Photos from the image-classification dataset "data" in the GitHub repository jiaqi-gong-7/MA_ImageClassification. Its 5 classes are: complete product, missing CD, missing two pads, missing wall mount, wires tied with ropes.

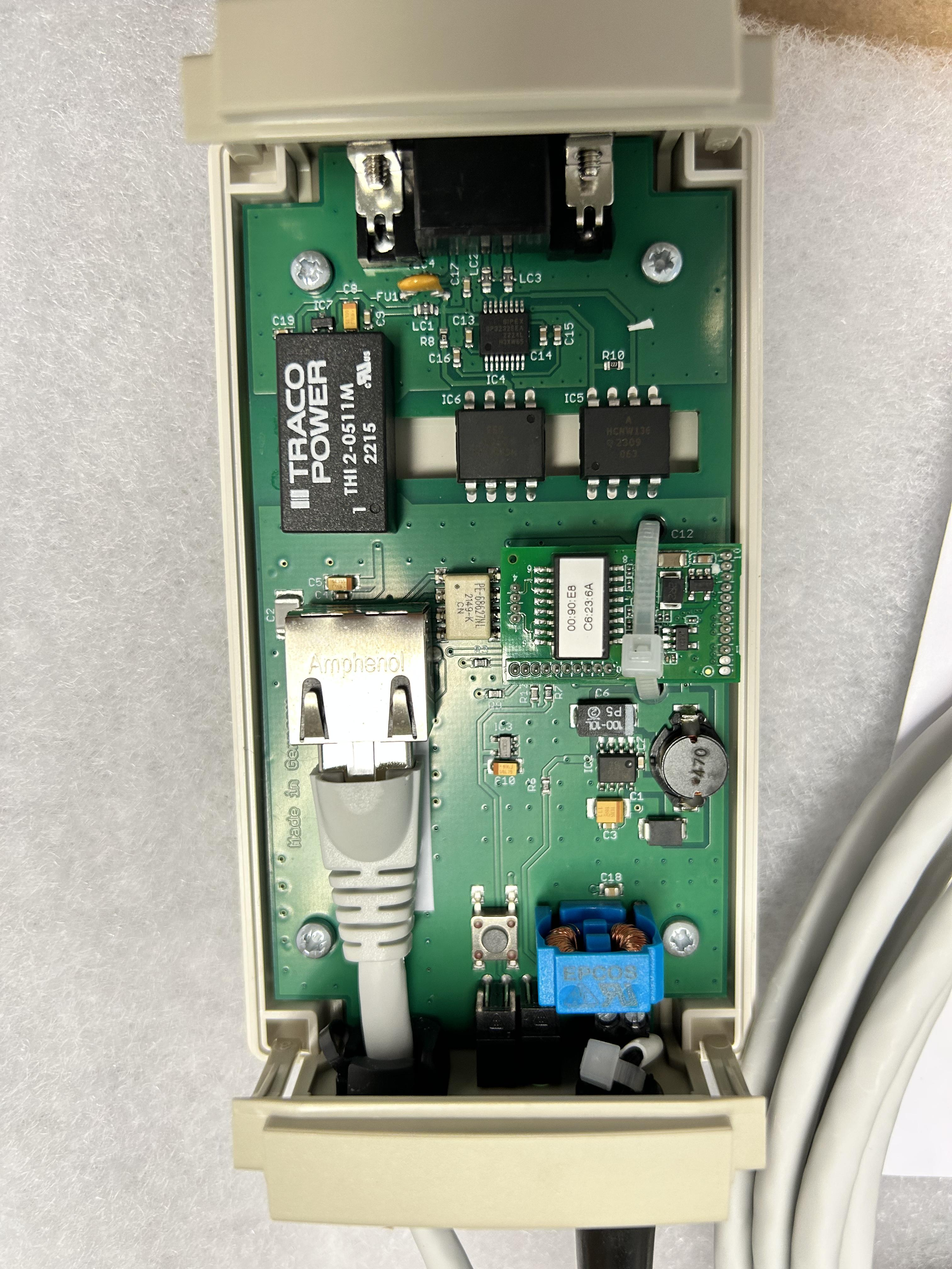
Label: wires tied with ropes

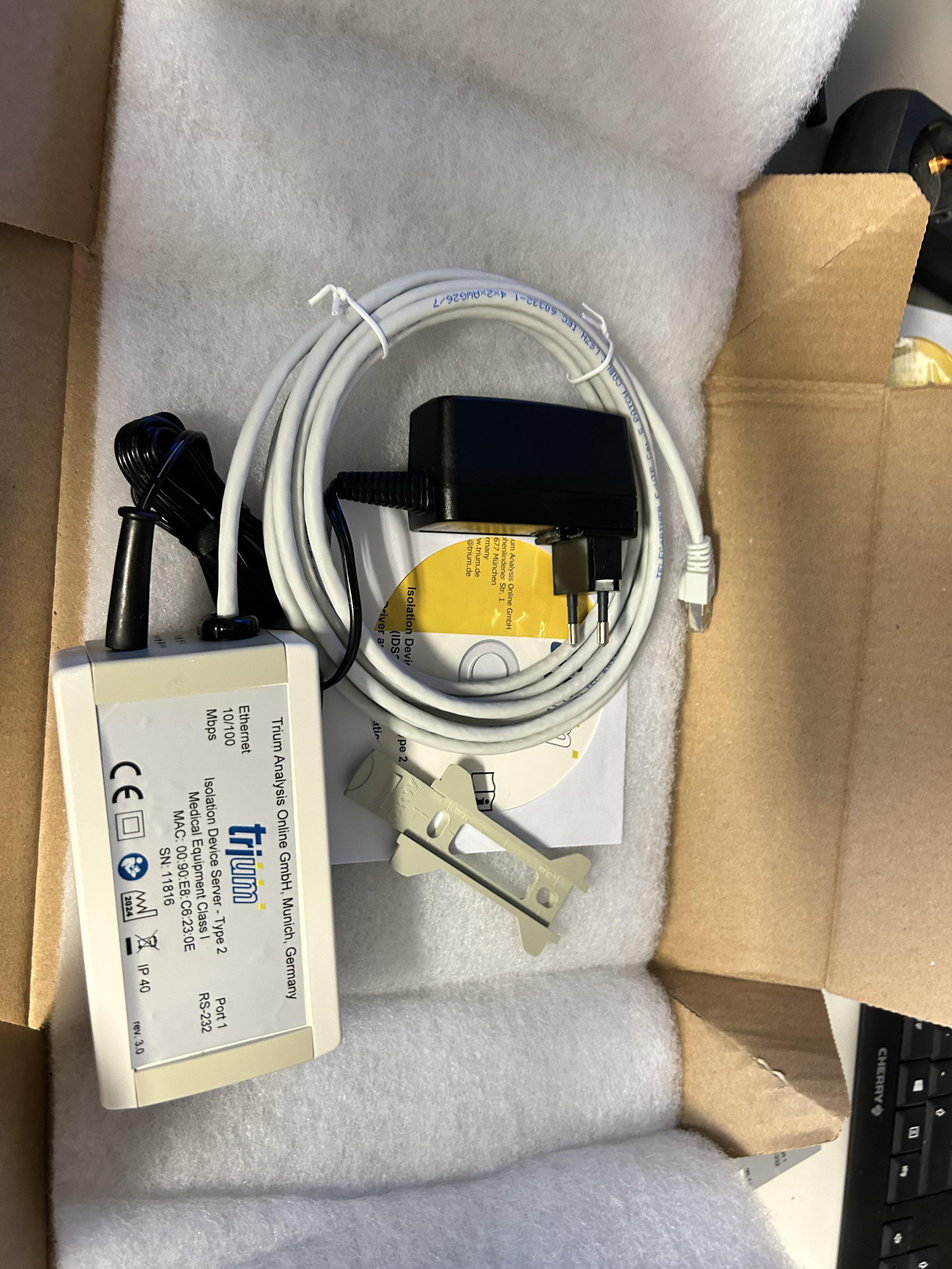
Label: missing two pads

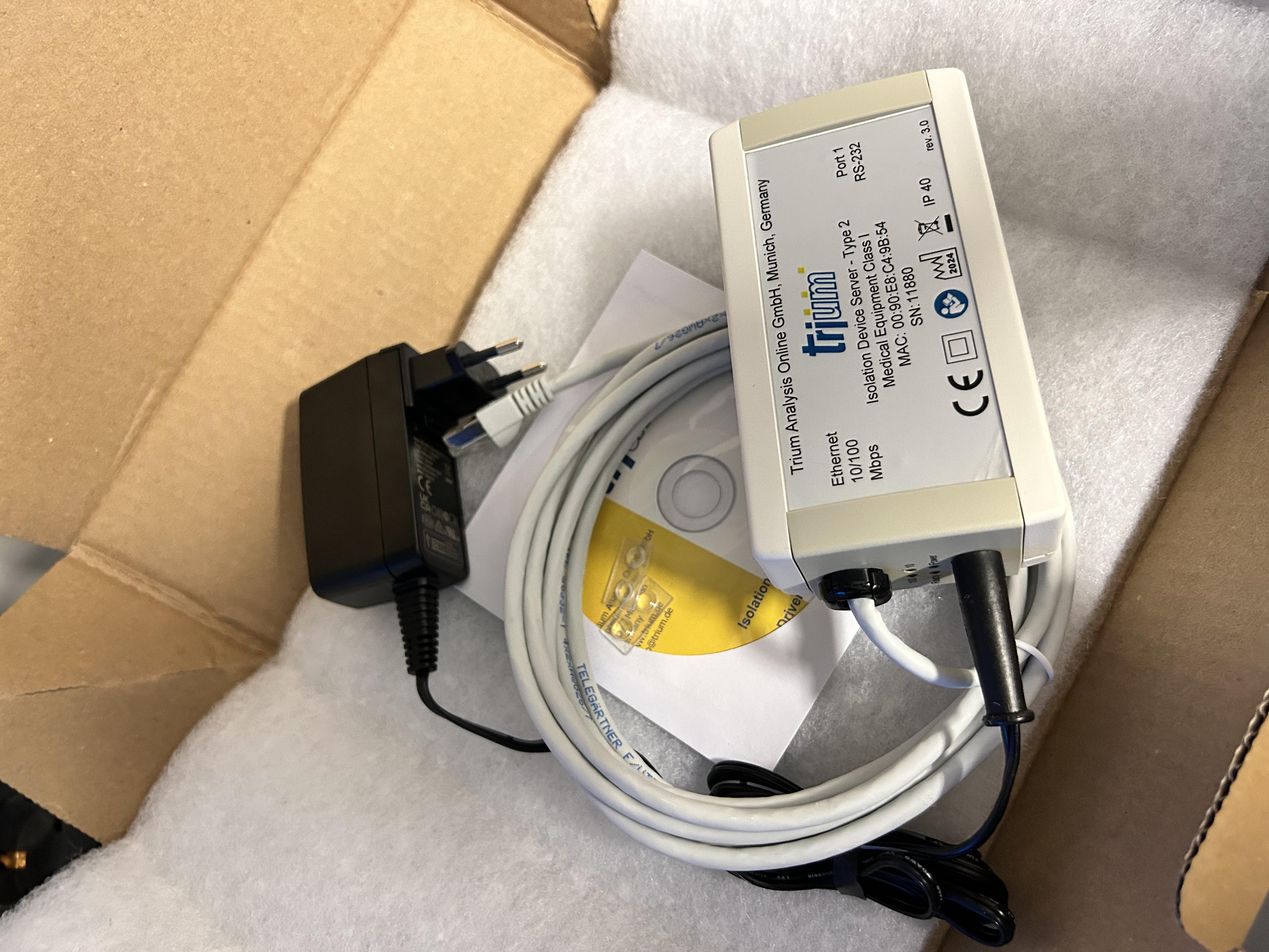
Label: missing wall mount

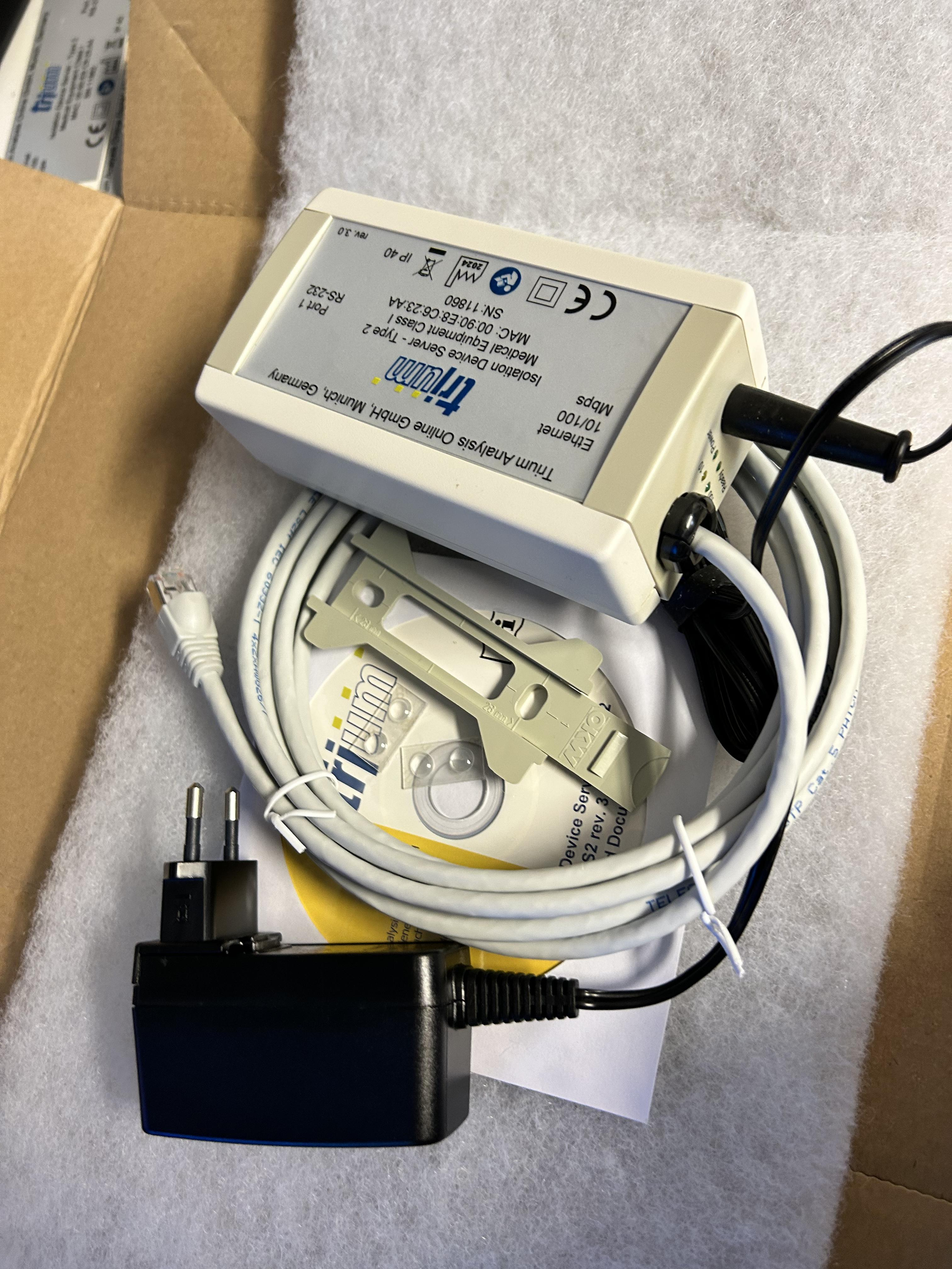
Label: complete product

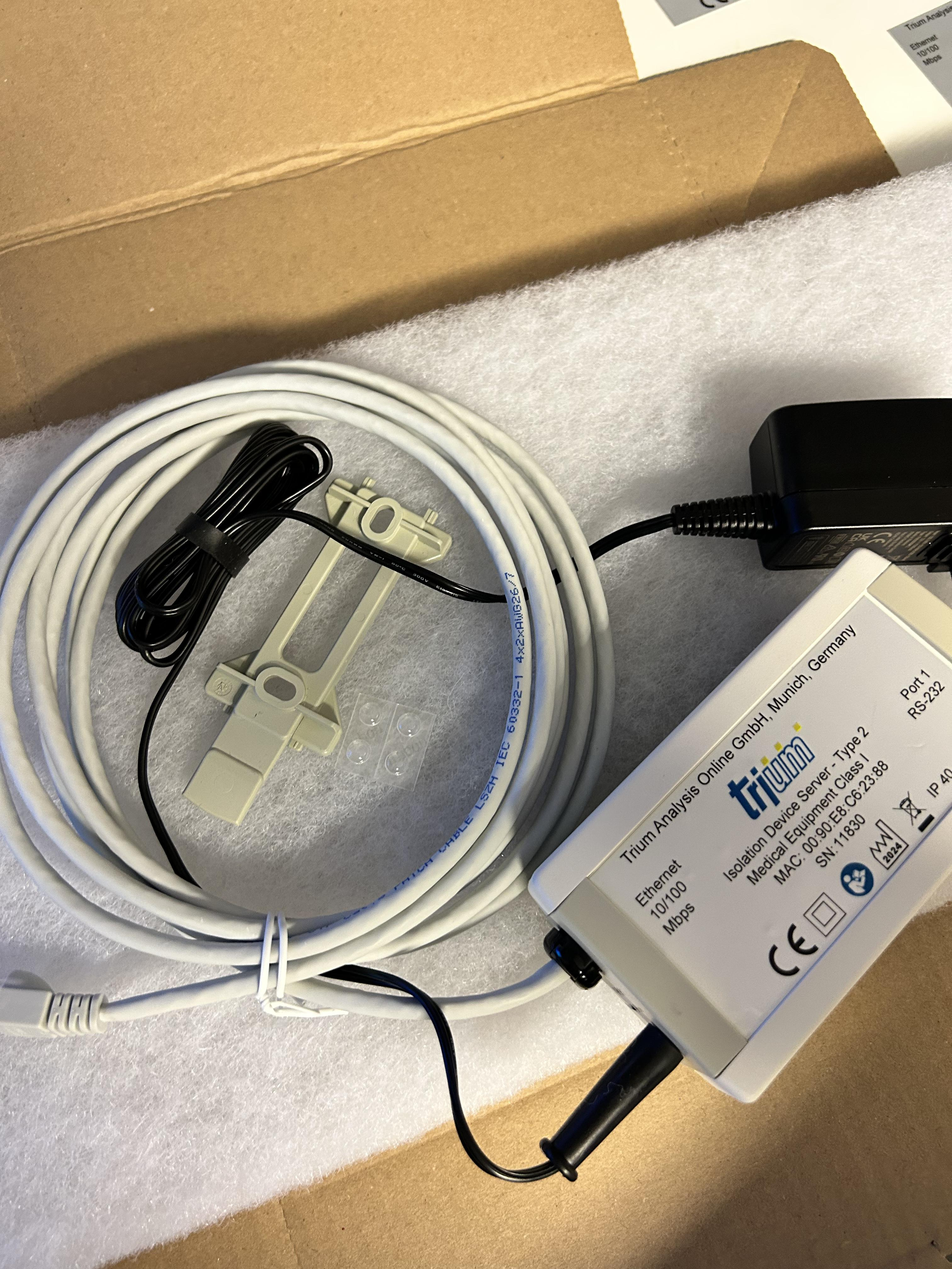
Label: missing CD

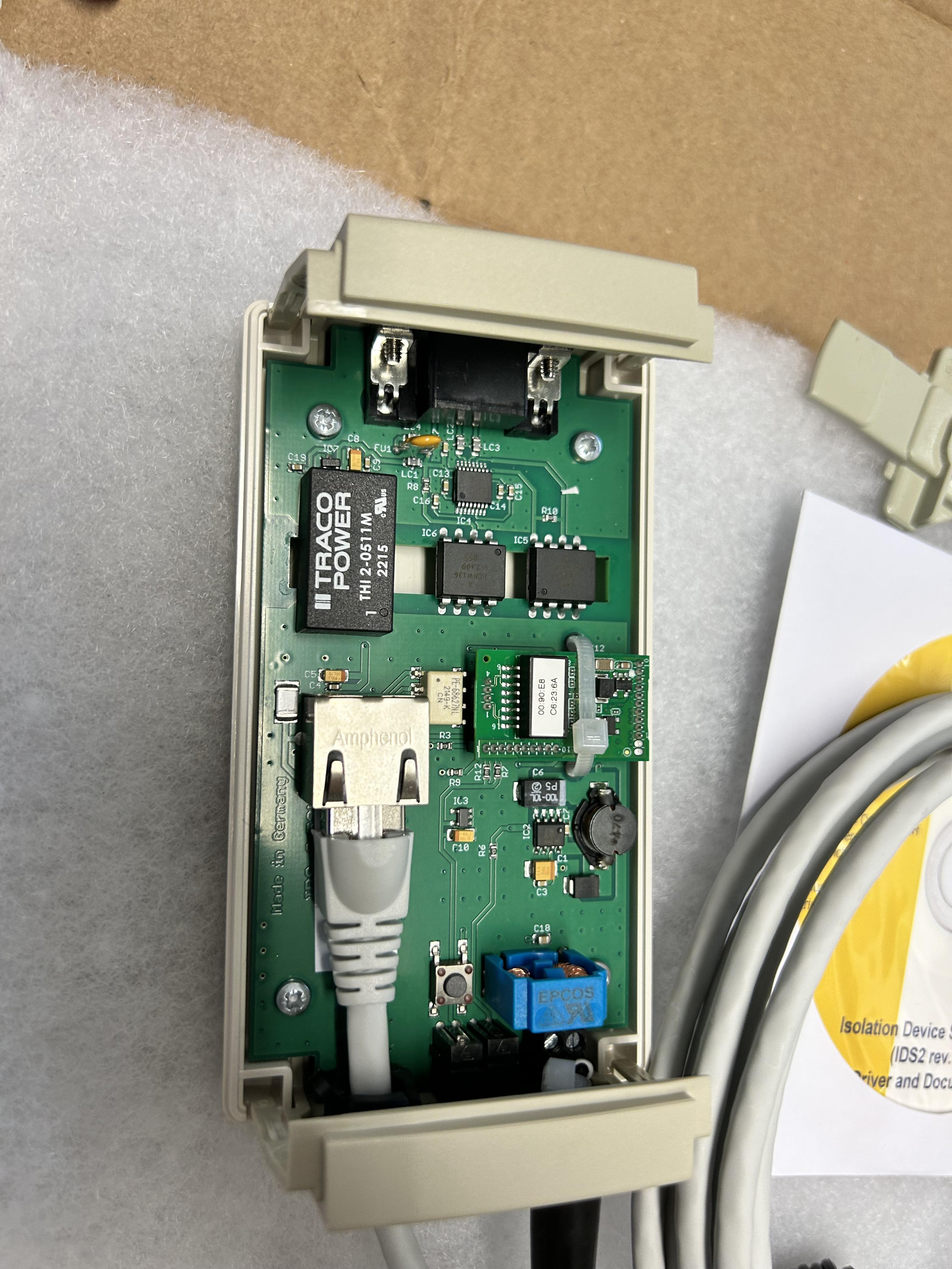
Label: wires tied with ropes
